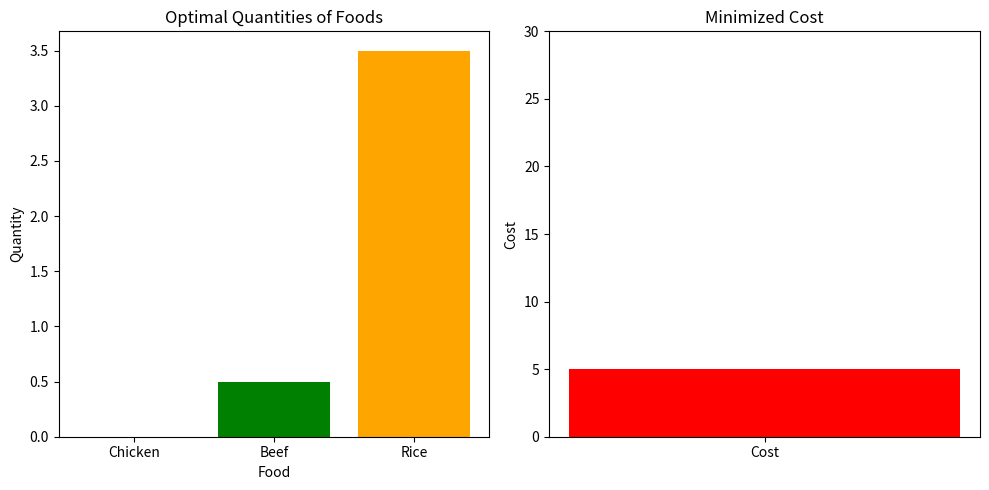

The script that saved this image:
import numpy as np
from scipy.optimize import linprog
import matplotlib.pyplot as plt

# Objective function coefficients (cost per unit)
c = [2, 3, 1]

# Inequality constraint matrix (nutritional requirements)
A = [
    [-200, -300, -100],  # Calories (>= 500)
    [-20, -30, -1],      # Protein (>= 6)
    [-10, -20, 0]        # Fat (>= 10)
]

# Inequality constraint vector
b = [-500, -6, -10]

# Bounds for each food (non-negative quantities)
x_bounds = (0, None)
bounds = [x_bounds, x_bounds, x_bounds]

# Solve linear programming problem
result = linprog(c, A_ub=A, b_ub=b, bounds=bounds, method='highs')

# Extract optimal solution
optimal_quantities = result.x
minimized_cost = result.fun

# Display results
print('Optimal cost:', minimized_cost)
print('Chicken:', optimal_quantities[0], 'units')
print('Beef:', optimal_quantities[1], 'units')
print('Rice:', optimal_quantities[2], 'units')

# Visualization
foods = ['Chicken', 'Beef', 'Rice']
plt.figure(figsize=(10, 5))

# Bar plot for optimal quantities
plt.subplot(1, 2, 1)
plt.bar(foods, optimal_quantities, color=['blue', 'green', 'orange'])
plt.title('Optimal Quantities of Foods')
plt.xlabel('Food')
plt.ylabel('Quantity')

# Cost analysis
plt.subplot(1, 2, 2)
plt.bar(['Cost'], minimized_cost, color='red')
plt.title('Minimized Cost')
plt.ylabel('Cost')
plt.ylim(0, 30)  # Adjust ylim for better visualization if necessary

plt.tight_layout()
plt.show()
